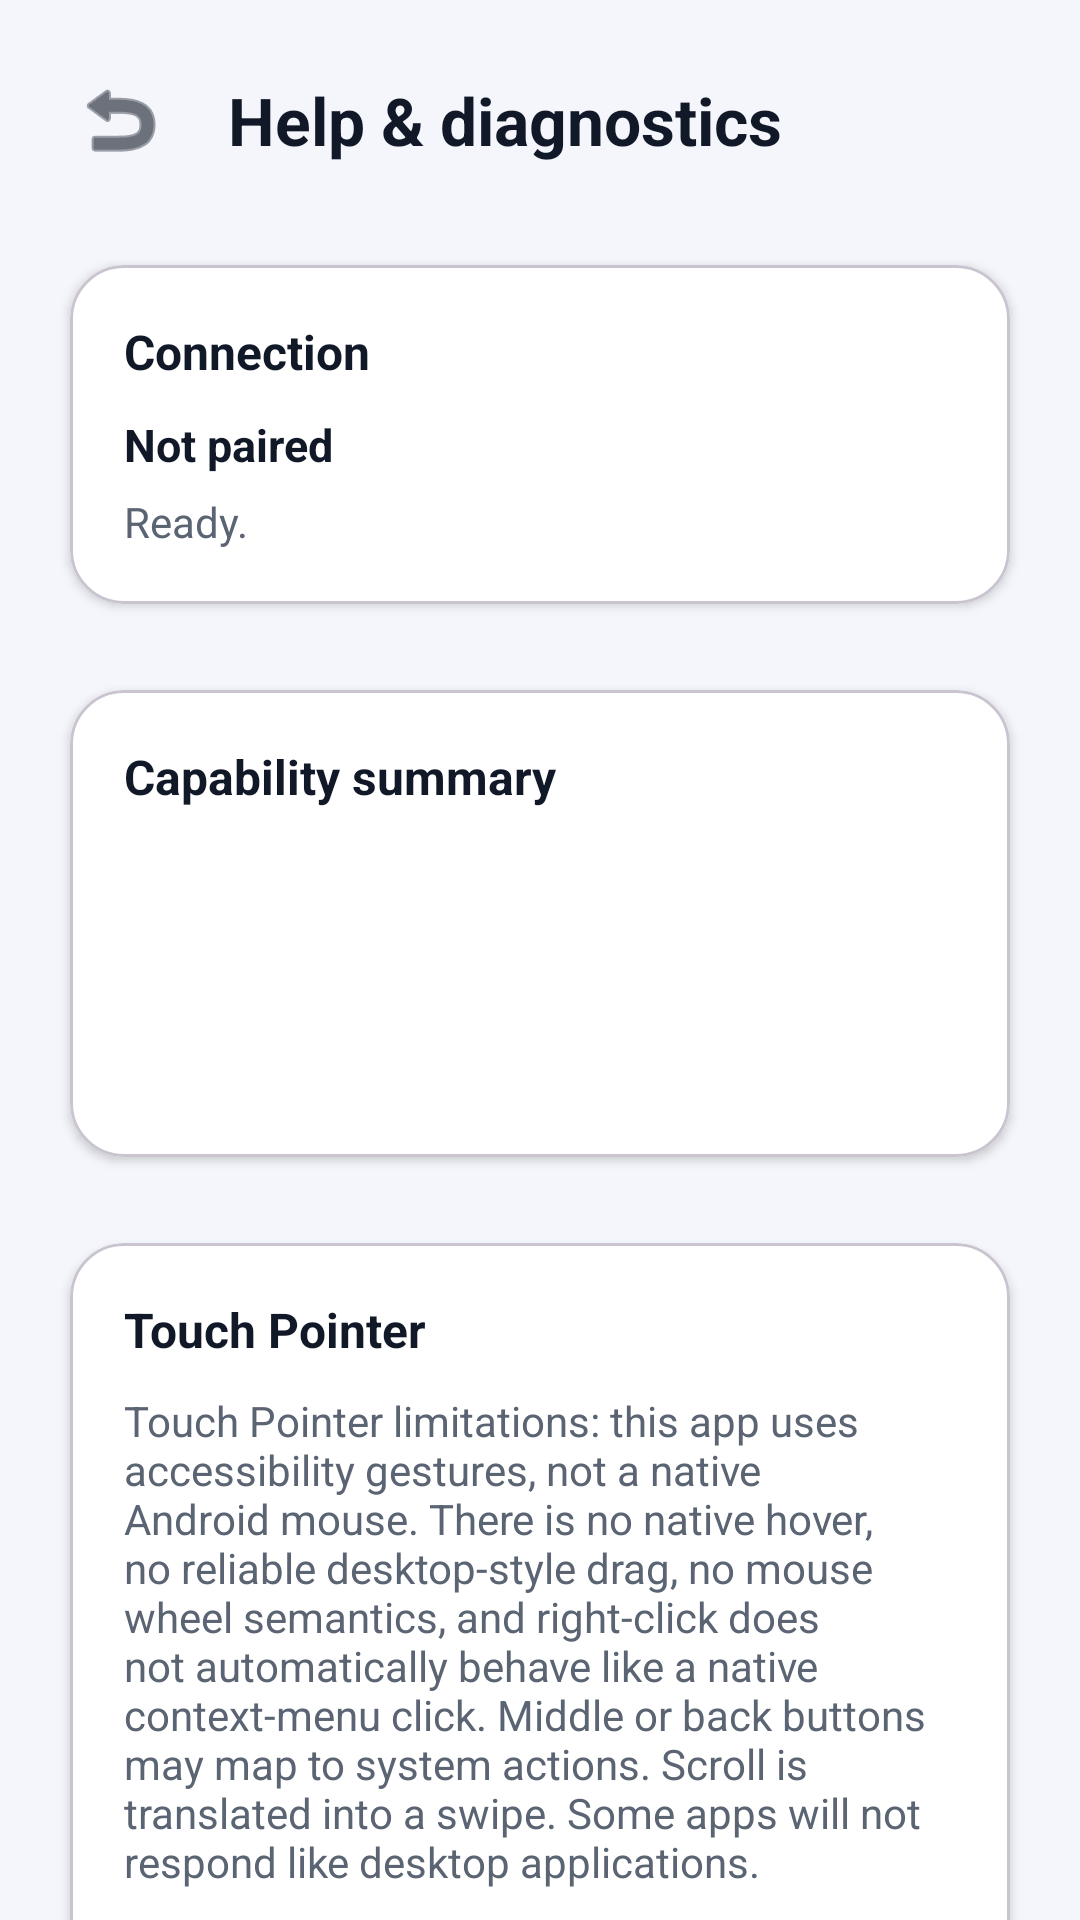

Write the Android layout XML for this screen, with the resource values it uses.
<!-- AndroidManifest.xml: application theme Theme.InputBridge -->
<!-- res/layout/activity_diagnostics.xml -->
<?xml version="1.0" encoding="utf-8"?>
<androidx.core.widget.NestedScrollView xmlns:android="http://schemas.android.com/apk/res/android"
    xmlns:app="http://schemas.android.com/apk/res-auto"
    android:layout_width="match_parent"
    android:layout_height="match_parent"
    android:clipToPadding="false"
    android:fillViewport="true"
    android:overScrollMode="ifContentScrolls"
    android:padding="16dp">

    <LinearLayout
        android:layout_width="match_parent"
        android:layout_height="wrap_content"
        android:orientation="vertical">

        <LinearLayout
            android:layout_width="match_parent"
            android:layout_height="wrap_content"
            android:gravity="center_vertical"
            android:orientation="horizontal">

            <ImageButton
                android:id="@+id/btnDiagnosticsBack"
                android:layout_width="48dp"
                android:layout_height="48dp"
                android:background="@drawable/bg_button_secondary"
                android:contentDescription="@string/back"
                android:src="@android:drawable/ic_menu_revert"
                app:tint="@color/text_primary" />

            <TextView
                android:layout_width="0dp"
                android:layout_height="wrap_content"
                android:layout_marginStart="12dp"
                android:layout_weight="1"
                android:text="@string/diagnostics_title"
                android:textColor="@color/text_primary"
                android:textSize="22sp"
                android:textStyle="bold" />
        </LinearLayout>

        <com.google.android.material.card.MaterialCardView
            android:layout_width="match_parent"
            android:layout_height="wrap_content"
            android:layout_marginTop="16dp"
            app:cardBackgroundColor="@color/surface"
            app:cardCornerRadius="18dp"
            app:cardElevation="2dp"
            app:cardUseCompatPadding="true">

            <LinearLayout
                android:layout_width="match_parent"
                android:layout_height="wrap_content"
                android:orientation="vertical"
                android:padding="18dp">

                <TextView
                    android:layout_width="match_parent"
                    android:layout_height="wrap_content"
                    android:text="@string/status_title"
                    android:textColor="@color/text_primary"
                    android:textSize="16sp"
                    android:textStyle="bold" />

                <TextView
                    android:id="@+id/tvDiagLink"
                    android:layout_width="match_parent"
                    android:layout_height="wrap_content"
                    android:layout_marginTop="10dp"
                    android:text="@string/state_not_paired"
                    android:textColor="@color/text_primary"
                    android:textSize="15sp"
                    android:textStyle="bold" />

                <TextView
                    android:id="@+id/tvDiagMessage"
                    android:layout_width="match_parent"
                    android:layout_height="wrap_content"
                    android:layout_marginTop="6dp"
                    android:text="@string/log_empty"
                    android:textColor="@color/text_secondary"
                    android:textSize="14sp" />
            </LinearLayout>
        </com.google.android.material.card.MaterialCardView>

        <com.google.android.material.card.MaterialCardView
            android:layout_width="match_parent"
            android:layout_height="wrap_content"
            android:layout_marginTop="12dp"
            app:cardBackgroundColor="@color/surface"
            app:cardCornerRadius="18dp"
            app:cardElevation="2dp"
            app:cardUseCompatPadding="true">

            <LinearLayout
                android:layout_width="match_parent"
                android:layout_height="wrap_content"
                android:orientation="vertical"
                android:padding="18dp">

                <TextView
                    android:layout_width="match_parent"
                    android:layout_height="wrap_content"
                    android:text="@string/capabilities_title"
                    android:textColor="@color/text_primary"
                    android:textSize="16sp"
                    android:textStyle="bold" />

                <TextView
                    android:id="@+id/tvCapKeyboard"
                    android:layout_width="match_parent"
                    android:layout_height="wrap_content"
                    android:layout_marginTop="10dp"
                    android:textColor="@color/text_secondary"
                    android:textSize="14sp" />

                <TextView
                    android:id="@+id/tvCapPointer"
                    android:layout_width="match_parent"
                    android:layout_height="wrap_content"
                    android:layout_marginTop="4dp"
                    android:textColor="@color/text_secondary"
                    android:textSize="14sp" />

                <TextView
                    android:id="@+id/tvCapTyping"
                    android:layout_width="match_parent"
                    android:layout_height="wrap_content"
                    android:layout_marginTop="4dp"
                    android:textColor="@color/text_secondary"
                    android:textSize="14sp" />

                <TextView
                    android:id="@+id/tvCapScroll"
                    android:layout_width="match_parent"
                    android:layout_height="wrap_content"
                    android:layout_marginTop="4dp"
                    android:textColor="@color/text_secondary"
                    android:textSize="14sp" />
            </LinearLayout>
        </com.google.android.material.card.MaterialCardView>

        <com.google.android.material.card.MaterialCardView
            android:layout_width="match_parent"
            android:layout_height="wrap_content"
            android:layout_marginTop="12dp"
            app:cardBackgroundColor="@color/surface"
            app:cardCornerRadius="18dp"
            app:cardElevation="2dp"
            app:cardUseCompatPadding="true">

            <LinearLayout
                android:layout_width="match_parent"
                android:layout_height="wrap_content"
                android:orientation="vertical"
                android:padding="18dp">

                <TextView
                    android:layout_width="match_parent"
                    android:layout_height="wrap_content"
                    android:text="@string/input_mode_touch_pointer"
                    android:textColor="@color/text_primary"
                    android:textSize="16sp"
                    android:textStyle="bold" />

                <TextView
                    android:layout_width="match_parent"
                    android:layout_height="wrap_content"
                    android:layout_marginTop="10dp"
                    android:text="@string/touch_pointer_limits"
                    android:textColor="@color/text_secondary"
                    android:textSize="14sp" />

                <TextView
                    android:id="@+id/tvPointerStats"
                    android:layout_width="match_parent"
                    android:layout_height="wrap_content"
                    android:layout_marginTop="10dp"
                    android:fontFamily="monospace"
                    android:textColor="@color/text_secondary"
                    android:textSize="12sp" />
            </LinearLayout>
        </com.google.android.material.card.MaterialCardView>

        <com.google.android.material.card.MaterialCardView
            android:layout_width="match_parent"
            android:layout_height="wrap_content"
            android:layout_marginTop="12dp"
            app:cardBackgroundColor="@color/surface"
            app:cardCornerRadius="18dp"
            app:cardElevation="2dp"
            app:cardUseCompatPadding="true">

            <LinearLayout
                android:layout_width="match_parent"
                android:layout_height="wrap_content"
                android:orientation="vertical"
                android:padding="18dp">

                <TextView
                    android:layout_width="match_parent"
                    android:layout_height="wrap_content"
                    android:text="@string/recent_logs"
                    android:textColor="@color/text_primary"
                    android:textSize="16sp"
                    android:textStyle="bold" />

                <TextView
                    android:id="@+id/tvLog"
                    android:layout_width="match_parent"
                    android:layout_height="wrap_content"
                    android:layout_marginTop="12dp"
                    android:background="@drawable/bg_log"
                    android:fontFamily="monospace"
                    android:maxLines="12"
                    android:overScrollMode="ifContentScrolls"
                    android:padding="12dp"
                    android:scrollbars="vertical"
                    android:text="@string/log_empty"
                    android:textColor="@color/log_text"
                    android:textSize="12sp" />
            </LinearLayout>
        </com.google.android.material.card.MaterialCardView>
    </LinearLayout>
</androidx.core.widget.NestedScrollView>
<!-- resources referenced by this layout -->
<resources>
  <color name="log_text">#DCE6F5</color>
  <color name="surface">#FFFFFF</color>
  <color name="text_primary">#111827</color>
  <color name="text_secondary">#5B6472</color>
  <string name="back">Back</string>
  <string name="capabilities_title">Capability summary</string>
  <string name="diagnostics_title">Help &amp; diagnostics</string>
  <string name="input_mode_touch_pointer">Touch Pointer</string>
  <string name="log_empty">Ready.</string>
  <string name="recent_logs">Recent status messages</string>
  <string name="state_not_paired">Not paired</string>
  <string name="status_title">Connection</string>
  <string name="touch_pointer_limits">Touch Pointer limitations: this app uses accessibility gestures, not a native Android mouse. There is no native hover, no reliable desktop-style drag, no mouse wheel semantics, and right-click does not automatically behave like a native context-menu click. Middle or back buttons may map to system actions. Scroll is translated into a swipe. Some apps will not respond like desktop applications.</string>
  <style name="Theme.InputBridge" parent="Theme.Material3.DayNight.NoActionBar">
          <item name="colorPrimary">@color/primary</item>
          <item name="colorOnPrimary">@color/on_primary</item>
          <item name="colorSecondary">@color/primary</item>
          <item name="android:windowBackground">@color/app_background</item>
          <item name="android:textColorPrimary">@color/text_primary</item>
          <item name="android:textColorSecondary">@color/text_secondary</item>
          <item name="android:statusBarColor">@color/primary_dark</item>
          <item name="android:navigationBarColor">@color/surface</item>
          <item name="android:windowLightStatusBar">false</item>
      </style>
  <color name="primary">#2F6DF6</color>
  <color name="on_primary">#FFFFFF</color>
  <color name="app_background">#F4F6FB</color>
  <color name="primary_dark">#1E4FD1</color>
</resources>
